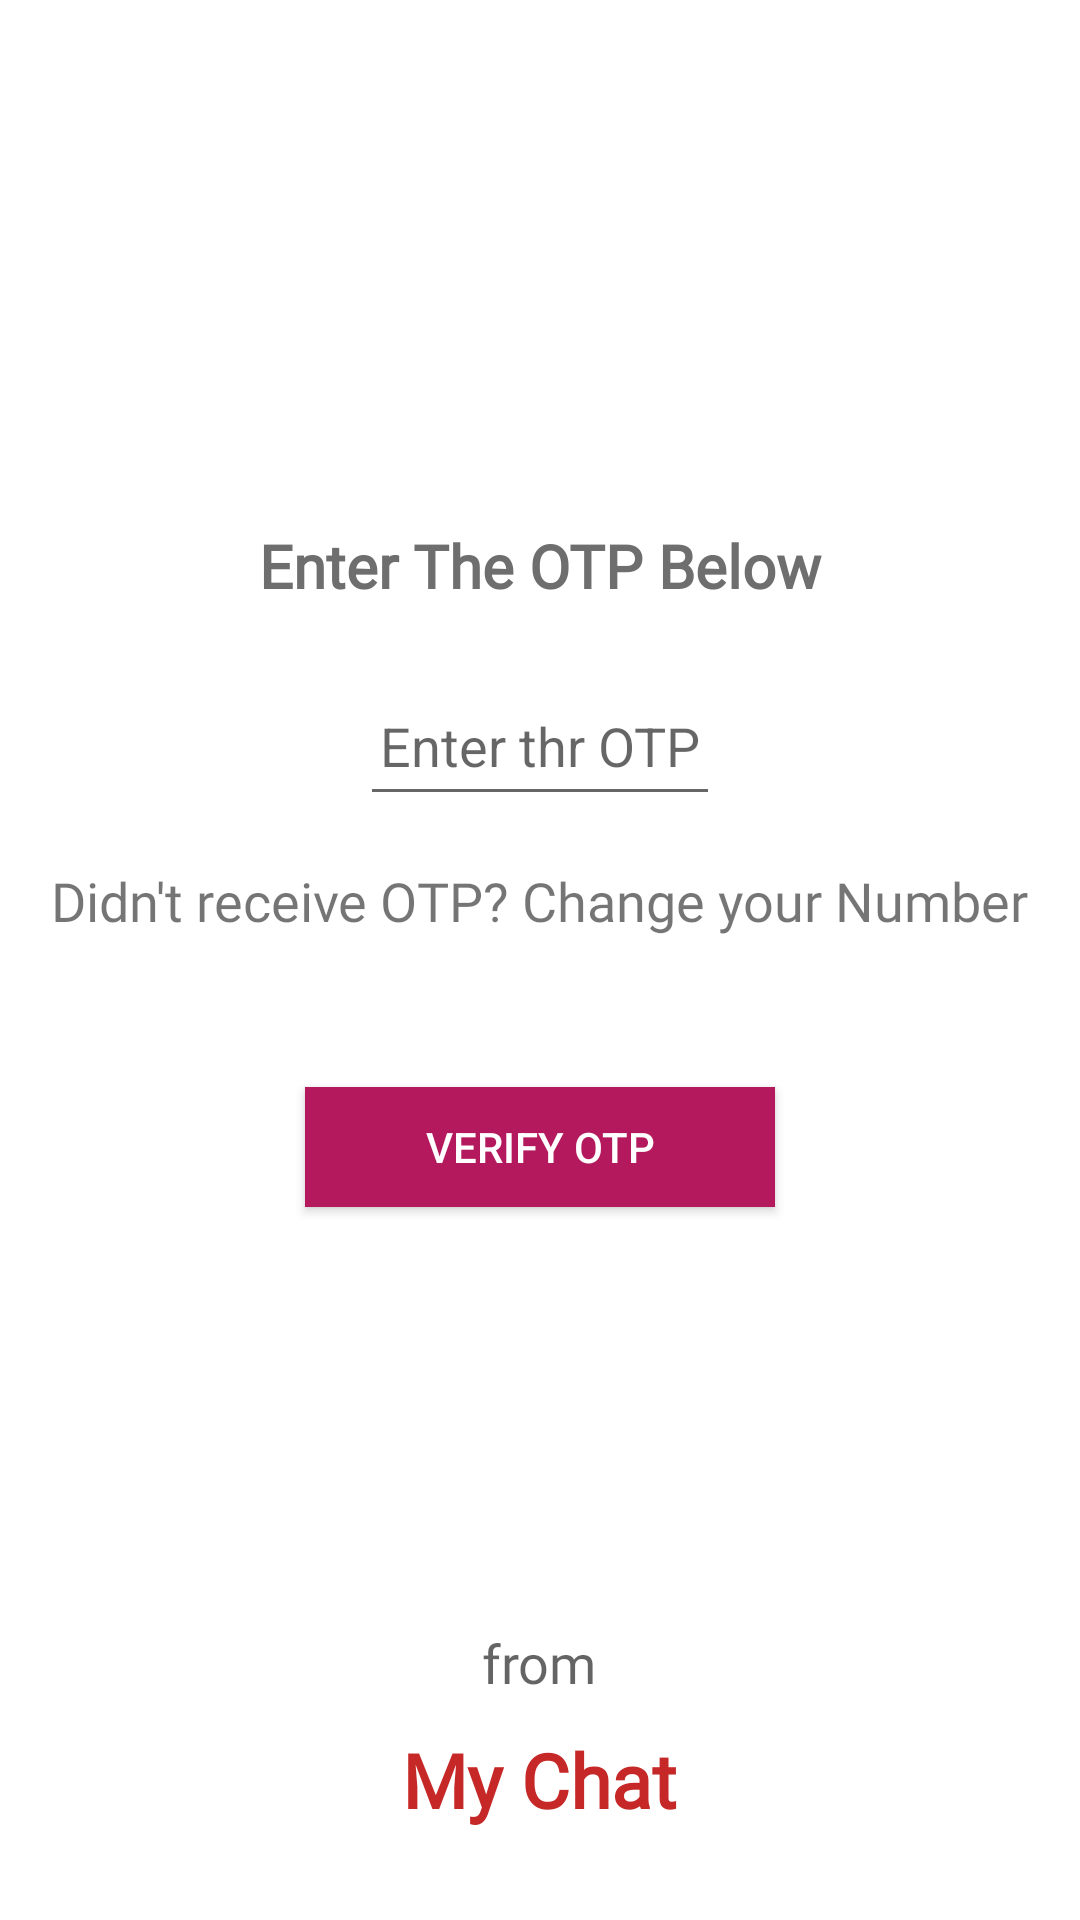

The Android layout XML behind this screen, and the referenced resources:
<!-- AndroidManifest.xml: application theme Theme.MyChat -->
<!-- res/layout/activity_otpauth.xml -->
<?xml version="1.0" encoding="utf-8"?>
<RelativeLayout
    xmlns:android="http://schemas.android.com/apk/res/android"
    xmlns:tools="http://schemas.android.com/tools"
    xmlns:app="http://schemas.android.com/apk/res-auto"
    android:layout_width="match_parent"
    android:layout_height="match_parent"
    android:background="@color/white"
    tools:context=".OTPAuth">
    <ImageView
        android:layout_width="100dp"
        android:layout_height="100dp"
        android:src="@drawable/speech_bubble"
        android:layout_centerHorizontal="true"
        android:layout_marginTop="40dp"
        android:id="@+id/logo">

    </ImageView>

    <TextView
        android:id="@+id/textHeading"
        android:layout_width="match_parent"
        android:layout_height="wrap_content"
        android:layout_below="@+id/logo"
        android:layout_marginTop="15dp"
        android:fontFamily="@font/android_font"
        android:padding="20dp"
        android:text="Enter The OTP Below"
        android:textAlignment="center"
        android:textColor="#6e6e6e"
        android:textSize="20sp"
        android:textStyle="bold">

    </TextView>

    <EditText
        android:id="@+id/getOTP"
        android:layout_width="150dp"
        android:layout_height="50dp"
        android:layout_below="@id/textHeading"
        android:layout_centerHorizontal="true"
        android:layout_marginStart="120dp"
        android:layout_marginEnd="120dp"
        android:hint="Enter thr OTP"
        android:inputType="number"
        android:textAlignment="center">

    </EditText>

    <TextView
        android:id="@+id/changeNumber"
        android:layout_width="wrap_content"
        android:layout_height="wrap_content"
        android:layout_below="@id/getOTP"
        android:layout_marginTop="16dp"
        android:layout_centerHorizontal="true"
        android:fontFamily="@font/ruda_bold"
        android:text="Didn't receive OTP? Change your Number"
        android:textSize="18sp">

    </TextView>

    <android.widget.Button
        android:layout_width="wrap_content"
        android:layout_height="40dp"
        android:layout_below="@id/changeNumber"
        android:id="@+id/verifyOtp"
        android:layout_centerHorizontal="true"
        android:textColor="@color/white"
        android:paddingStart="40dp"
        android:paddingEnd="40dp"
        android:layout_marginTop="50dp"
        android:background="#B3195C"
        android:text="Verify OTP">

    </android.widget.Button>
    <ProgressBar
        android:layout_width="wrap_content"
        android:layout_height="wrap_content"
        android:layout_centerHorizontal="true"
        android:layout_below="@id/verifyOtp"
        android:id="@+id/progressBarOfOTPAuth"
        android:visibility="invisible"
        android:layout_marginTop="30dp">

    </ProgressBar>
    <TextView
        android:layout_width="wrap_content"
        android:layout_height="wrap_content"
        android:text="from"
        android:textSize="18sp"
        android:textColor="#A30E0D0D"
        android:fontFamily="@font/ruda_bold"
        android:layout_centerHorizontal="true"
        android:layout_above="@+id/maintext"
        android:layout_marginBottom="10dp">

    </TextView>
    <TextView
        android:layout_width="wrap_content"
        android:layout_height="wrap_content"
        android:text="My Chat"
        android:textColor="#C62828"
        android:layout_marginBottom="30dp"
        android:layout_alignParentBottom="true"
        android:textSize="25sp"
        android:textStyle="bold"
        android:fontFamily="@font/android_font"
        android:id="@+id/maintext"
        android:layout_centerHorizontal="true">

    </TextView>




</RelativeLayout>
<!-- resources referenced by this layout -->
<resources>
  <style name="Theme.MyChat" parent="Theme.MaterialComponents.DayNight.NoActionBar">
          
          <item name="colorPrimary">#B3195C</item>
          <item name="colorPrimaryVariant">#B3195C</item>
          <item name="colorOnPrimary">@color/white</item>
          
          <item name="colorSecondary">@color/teal_200</item>
          <item name="colorSecondaryVariant">@color/teal_700</item>
          <item name="colorOnSecondary">@color/black</item>
          
          <item name="android:statusBarColor" tools:targetApi="l">?attr/colorPrimaryVariant</item>
          
      </style>
  <!-- not gathered from this repository: default colours our renderer supplied (Android Studio template values) -->
  <color name="teal_200">#FF03DAC5</color>
  <color name="teal_700">#FF018786</color>
  <color name="black">#FF000000</color>
  <color name="white">#FFFFFFFF</color>
</resources>
